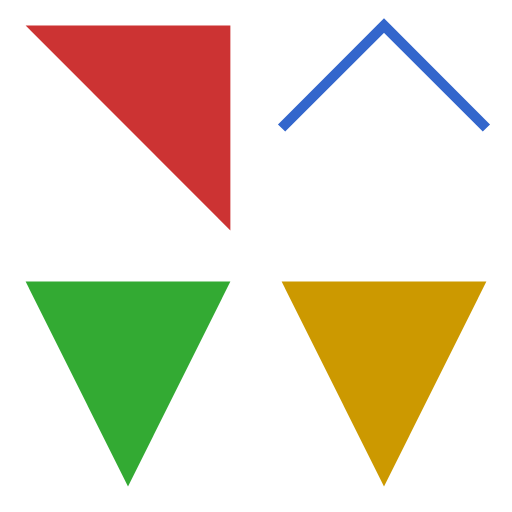
t = 0.00 s
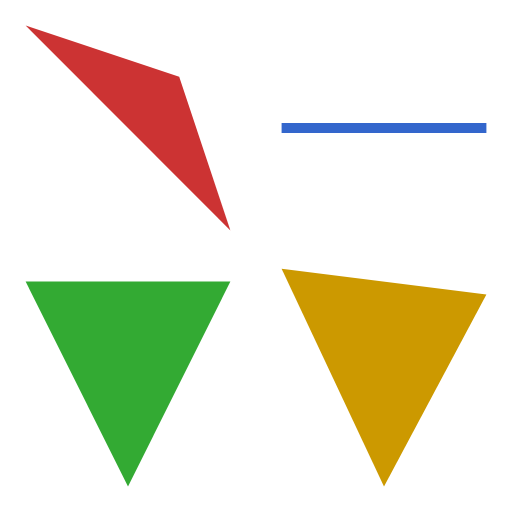
t = 0.50 s
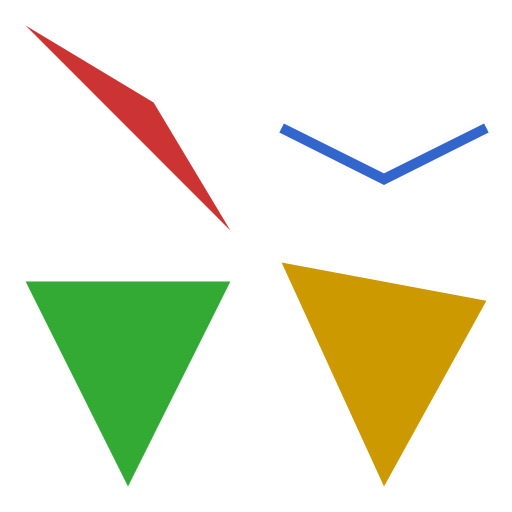
t = 0.75 s
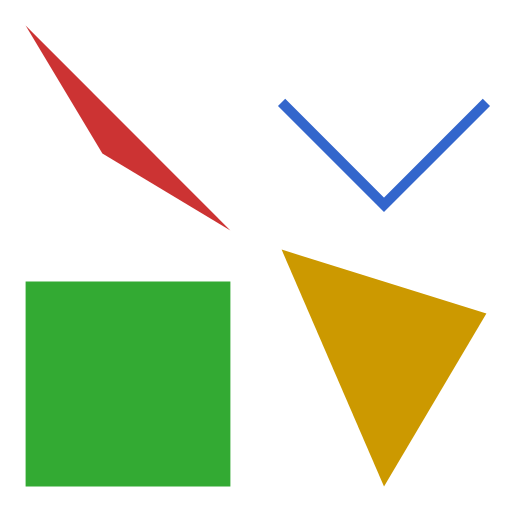
t = 1.25 s
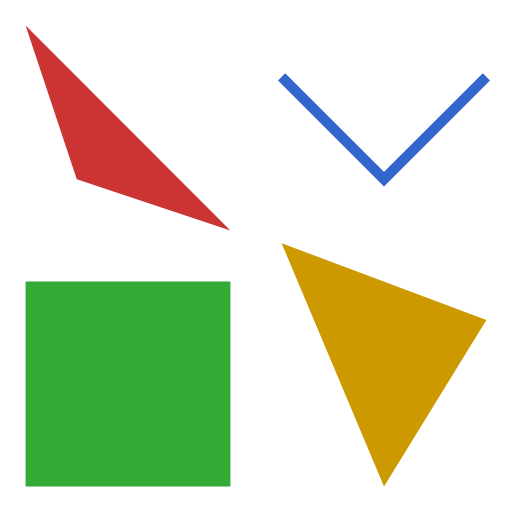
t = 1.50 s
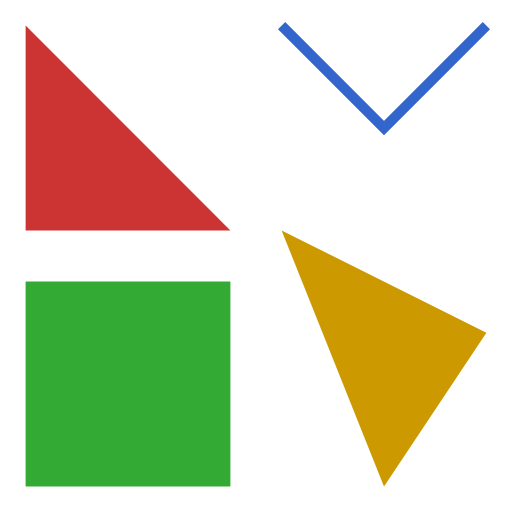
t = 2.00 s

The animated SVG that drew these frames (rendered in a browser with its animation timeline set to each time). Animation: 4 SMIL elements (animate=4); one cycle of 2.00 s.

<svg xmlns="http://www.w3.org/2000/svg" xmlns:xlink="http://www.w3.org/1999/xlink" width="200" height="200" viewBox="0 0 200 200">
  <polygon fill="#cc3333" points="10,10 90,10 90,90"><animate attributeName="points" from="10,10 90,10 90,90" to="10,10 10,90 90,90" dur="2s" fill="freeze"/></polygon>
  <polyline fill="none" stroke="#3366cc" stroke-width="4" points="110,50 150,10 190,50"><animate attributeName="points" values="110,50 150,10 190,50;110,50 150,90 190,50;110,10 150,50 190,10" dur="2s" fill="freeze"/></polyline>
  <!-- A different number of points cannot be mixed. -->
  <polygon fill="#33aa33" points="10,110 90,110 50,190"><animate attributeName="points" from="10,110 90,110 50,190" to="10,110 90,110 90,190 10,190" dur="2s" fill="freeze"/></polygon>
  <polygon fill="#cc9900" points="110,110 190,110 150,190"><animate attributeName="points" by="0,-20 0,20 0,0" dur="2s" fill="freeze"/></polygon>
</svg>
